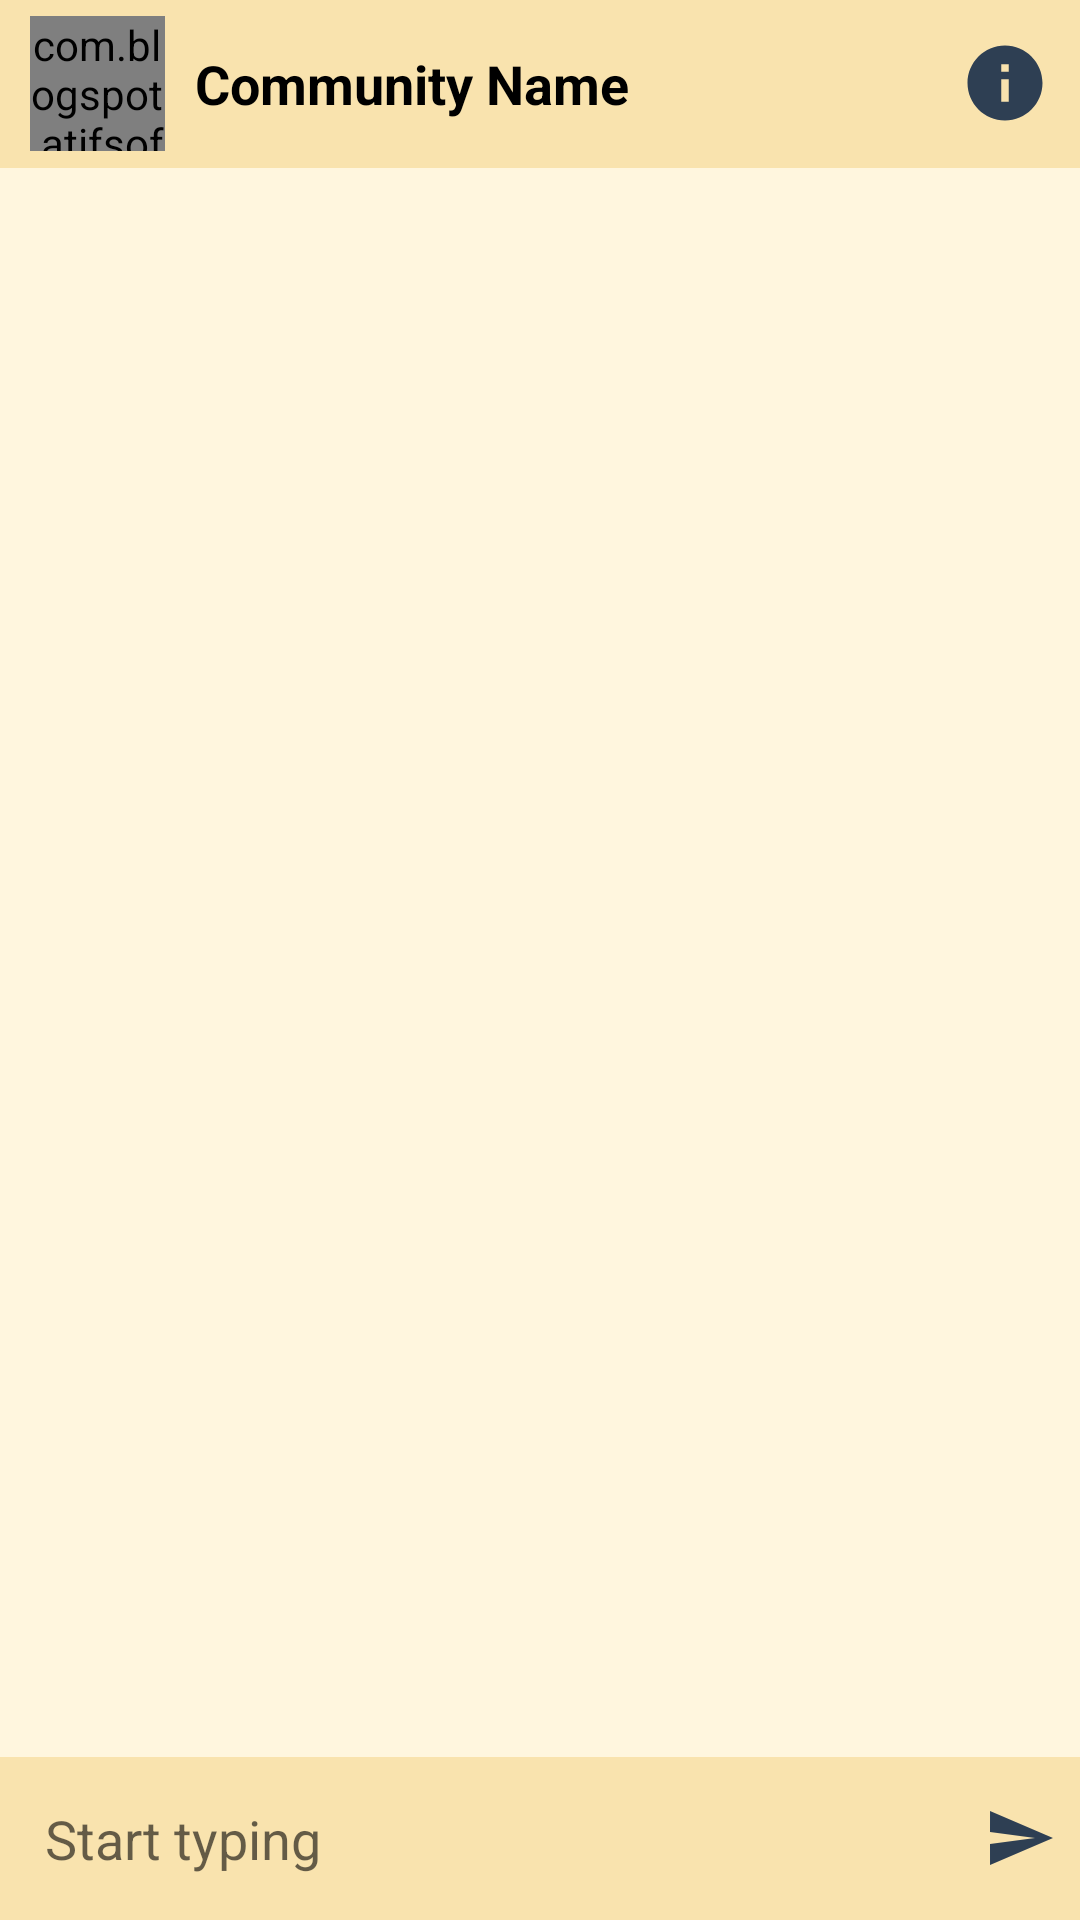

Reconstruct the res/layout file that produces this screen, plus the resources it refers to.
<!-- AndroidManifest.xml: application theme Theme.Trangko_New_Ver -->
<!-- res/layout/activity_group_chat.xml -->
<?xml version="1.0" encoding="utf-8"?>
<RelativeLayout xmlns:android="http://schemas.android.com/apk/res/android"
    xmlns:app="http://schemas.android.com/apk/res-auto"
    xmlns:tools="http://schemas.android.com/tools"
    android:layout_width="match_parent"
    android:layout_height="match_parent"
    tools:context=".Chat.GroupChatActivity"
    android:background="@drawable/background">

    <androidx.recyclerview.widget.RecyclerView
        android:id="@+id/chatRv"
        android:layout_width="match_parent"
        android:layout_height="wrap_content"
        android:layout_above="@id/chatLayout"
        app:layoutManager="androidx.recyclerview.widget.LinearLayoutManager"
        app:stackFromEnd="true"
        tools:listitem="@layout/row_groupchat_left" />

    <RelativeLayout
        android:id="@+id/toolbar"
        android:layout_width="match_parent"
        android:layout_height="?android:attr/actionBarSize"
        android:background="@color/brown"
        android:gravity="center">

        <RelativeLayout
            android:layout_width="match_parent"
            android:layout_height="wrap_content"
            android:layout_marginStart="10dp">

            <com.blogspot.atifsoftwares.circularimageview.CircularImageView
                android:id="@+id/groupIconIv"
                android:layout_width="45dp"
                android:layout_height="45dp"
                android:scaleType="centerCrop"
                android:src="@drawable/community_prof"
                app:c_background_color="@color/brown"/>

            <TextView
                android:id="@+id/groupTitleTv"
                android:layout_width="wrap_content"
                android:layout_height="wrap_content"
                android:layout_toEndOf="@+id/groupIconIv"
                android:layout_marginStart="10dp"
                android:layout_centerVertical="true"
                android:text="Community Name"
                android:textColor="@color/black"
                android:textSize="18sp"
                android:textStyle="bold"/>

            <ImageButton
                android:id="@+id/addParticipant"
                android:layout_width="40dp"
                android:layout_height="40dp"
                android:layout_alignParentEnd="true"
                android:layout_alignParentRight="true"
                android:layout_centerVertical="true"
                android:layout_marginRight="5dp"
                android:background="@color/brown"
                android:src="@drawable/ic_info"
                tools:ignore="SpeakableTextPresentCheck,TouchTargetSizeCheck" />

        </RelativeLayout>

    </RelativeLayout>

    <RelativeLayout
        android:id="@+id/eventBar"
        android:layout_width="match_parent"
        android:layout_height="25dp"
        android:background="#242E3F53"
        android:gravity="center"
        android:layout_below="@+id/toolbar"
        android:visibility="gone">

        <RelativeLayout
            android:id="@+id/eventRv"
            android:layout_width="match_parent"
            android:layout_height="wrap_content"
            android:layout_marginStart="10dp">

            <TextView
                android:id="@+id/eventLocTv"
                android:layout_width="wrap_content"
                android:layout_height="wrap_content"
                android:layout_centerVertical="true"
                android:layout_marginStart="10dp"
                android:text="Location ."
                android:textColor="@color/black"
                android:textSize="18sp"
                android:textStyle="bold" />

        </RelativeLayout>

    </RelativeLayout>


    <LinearLayout
        android:id="@+id/chatLayout"
        android:layout_width="match_parent"
        android:layout_height="wrap_content"
        android:layout_alignParentBottom="true"
        android:background="@color/brown"
        android:gravity="center"
        android:orientation="horizontal">

        <EditText
            android:id="@+id/messageEt"
            android:layout_width="0dp"
            android:layout_height="wrap_content"
            android:layout_weight="1"
            android:background="@null"
            android:hint="Start typing"
            android:padding="15dp"
            android:inputType="textCapSentences|textMultiLine"/>

        <ImageButton
            android:id="@+id/sendBtn"
            android:layout_width="40dp"
            android:layout_height="40dp"
            android:background="@null"
            android:src="@drawable/ic_send"
            tools:ignore="TouchTargetSizeCheck,SpeakableTextPresentCheck" />

    </LinearLayout>

</RelativeLayout>
<!-- res/layout/row_groupchat_left.xml (included above) -->
<?xml version="1.0" encoding="utf-8"?>
<RelativeLayout xmlns:android="http://schemas.android.com/apk/res/android"
    android:layout_width="match_parent"
    android:layout_height="wrap_content"
    android:layout_marginEnd="100dp"
    android:layout_marginTop="10dp"
    android:padding="10dp"
    android:background="@drawable/bg_receiver">

    <TextView
        android:id="@+id/nameTv"
        android:layout_width="wrap_content"
        android:layout_height="wrap_content"
        android:text="Name"
        android:layout_marginStart="5dp"
        android:textColor="@color/teal_200"
        android:textStyle="bold"/>

    <TextView
        android:id="@+id/messageTv"
        android:layout_width="wrap_content"
        android:layout_height="wrap_content"
        android:layout_below="@id/nameTv"
        android:layout_marginStart="5dp"
        android:layout_marginBottom="5dp"
        android:layout_marginTop="5dp"
        android:text="Message"
        android:textColor="@color/teal_200"/>

    <TextView
        android:id="@+id/timeTv"
        android:layout_width="wrap_content"
        android:layout_height="wrap_content"
        android:layout_below="@id/messageTv"
        android:layout_marginEnd="5dp"
        android:text="Time"
        android:textSize="12sp"
        android:textColor="@color/teal_200"
        android:layout_alignParentEnd="true"/>

</RelativeLayout>
<!-- resources referenced by this layout -->
<resources>
  <color name="black">#FF000000</color>
  <color name="brown">#F9E3AE</color>
  <color name="teal_200">#2E3F53</color>
  <!-- drawable background: png bitmap (drawable, 8794 bytes) -->
  <!-- drawable community_prof: png bitmap (drawable-v24, 4246 bytes) -->
  <!-- drawable ic_info (drawable) -->
  <vector android:height="30dp" android:tint="#2E3F53"
      android:viewportHeight="24" android:viewportWidth="24"
      android:width="30dp" xmlns:android="http://schemas.android.com/apk/res/android">
      <path android:fillColor="@android:color/white" android:pathData="M12,2C6.48,2 2,6.48 2,12s4.48,10 10,10 10,-4.48 10,-10S17.52,2 12,2zM13,17h-2v-6h2v6zM13,9h-2L11,7h2v2z"/>
  </vector>
  <!-- drawable ic_send (drawable) -->
  <vector android:autoMirrored="true" android:height="24dp"
      android:tint="#2E3F53" android:viewportHeight="24"
      android:viewportWidth="24" android:width="24dp" xmlns:android="http://schemas.android.com/apk/res/android">
      <path android:fillColor="@android:color/white" android:pathData="M2.01,21L23,12 2.01,3 2,10l15,2 -15,2z"/>
  </vector>
  <style name="Theme.Trangko_New_Ver" parent="Theme.AppCompat.Light.NoActionBar">
          
          <item name="colorPrimary">@color/purple_500</item>
          <item name="colorPrimaryVariant">@color/purple_700</item>
          <item name="colorOnPrimary">@color/white</item>
          
          <item name="colorSecondary">@color/teal_200</item>
          <item name="colorSecondaryVariant">@color/teal_700</item>
          <item name="colorOnSecondary">@color/black</item>
          
          <item name="android:statusBarColor" tools:targetApi="l">?attr/colorPrimaryVariant</item>
          
      </style>
  <color name="purple_500">#FFF6DE</color>
  <color name="purple_700">#FFF6DE</color>
  <color name="white">#FFFFFF</color>
  <color name="teal_700">#FCEEC9</color>
</resources>
